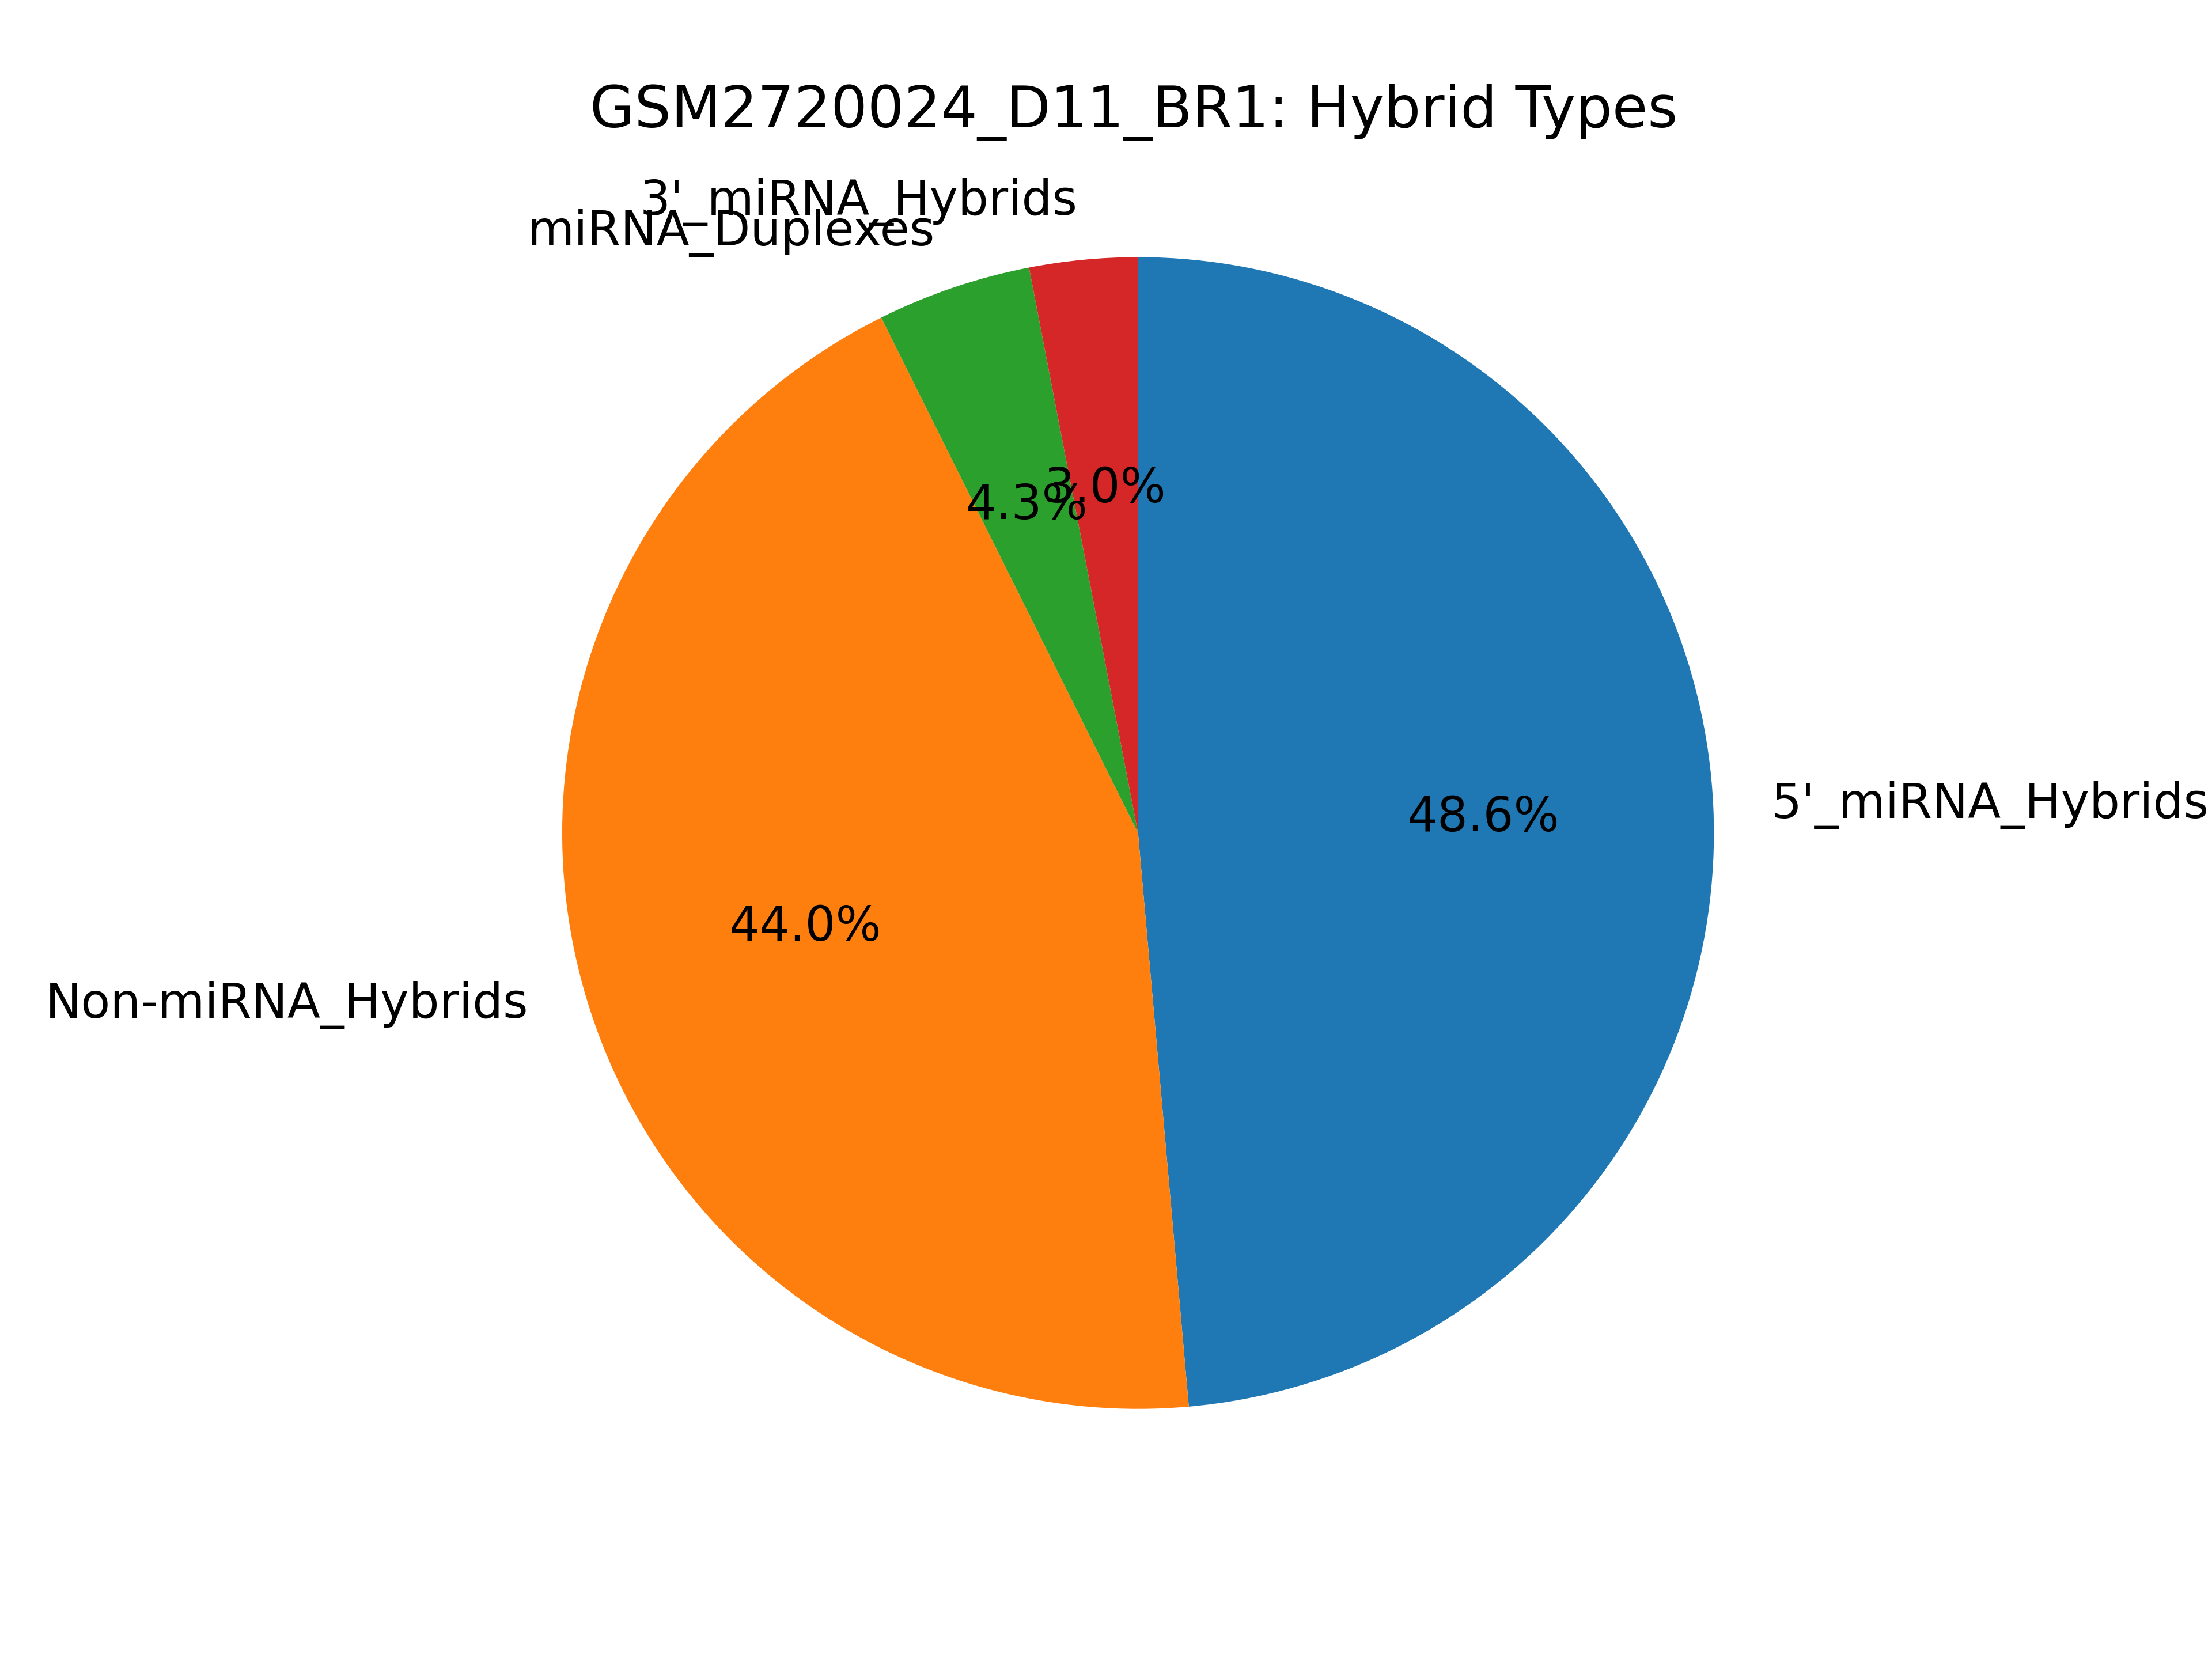

The data file committed next to this chart (first rows):
miRNA_type, count
mirnas_5p, 386319
mirnas_3p, 24103
mirna_dimers, 34391
non_mirnas, 350172
has_mirna, 444813
